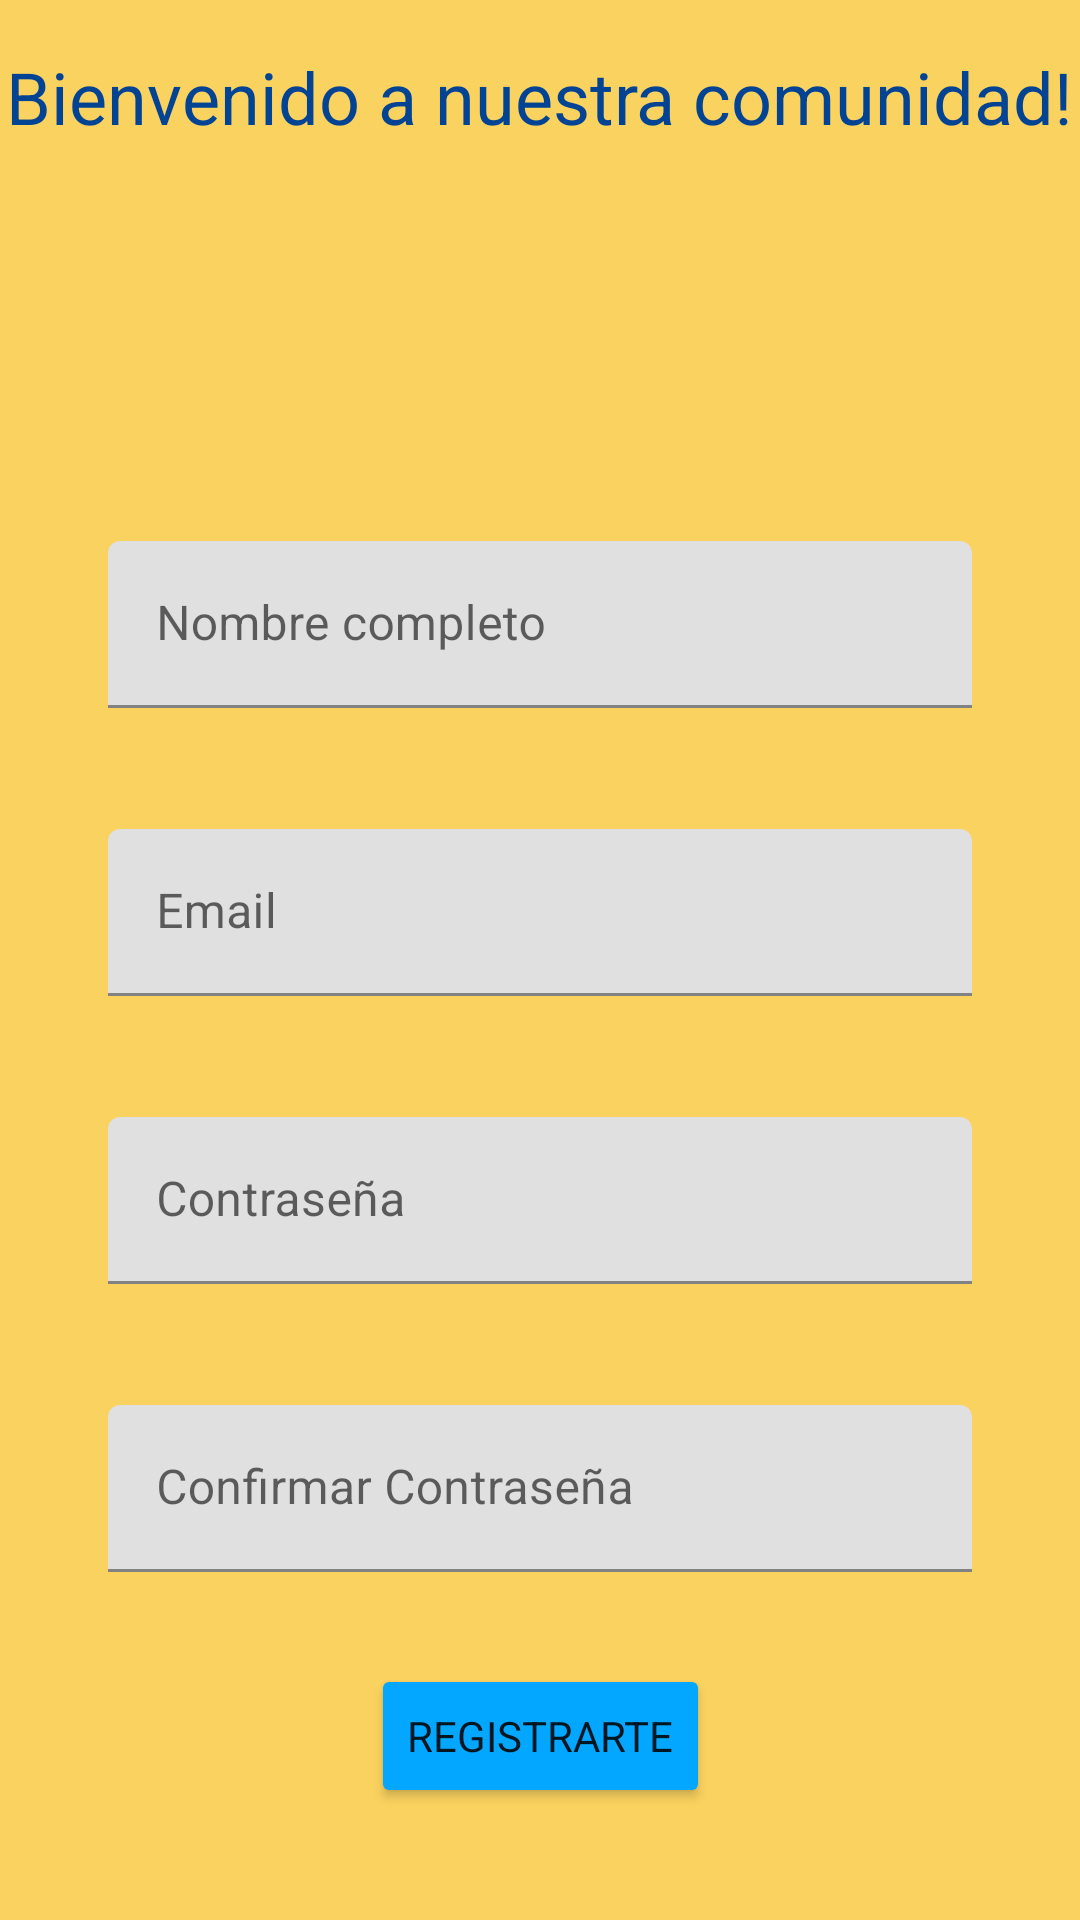

Here is an Android app screen rendered from its layout file. Give the layout XML and the strings, colors and styles it references.
<!-- AndroidManifest.xml: application theme Theme.ExamenPilar -->
<!-- res/layout/activity_registro.xml -->
<?xml version="1.0" encoding="utf-8"?>
<androidx.constraintlayout.widget.ConstraintLayout xmlns:android="http://schemas.android.com/apk/res/android"
    xmlns:app="http://schemas.android.com/apk/res-auto"
    xmlns:tools="http://schemas.android.com/tools"
    android:layout_width="match_parent"
    android:layout_height="match_parent"
    android:background="@color/backgroud"
    tools:context=".Registro">

    <TextView
        android:id="@+id/textView"
        android:layout_width="wrap_content"
        android:layout_height="wrap_content"
        android:text="Bienvenido a nuestra comunidad!"
        android:textColor="@color/cabeceras"
        android:textSize="24sp"
        app:layout_constraintBottom_toTopOf="@+id/guideline9"
        app:layout_constraintEnd_toEndOf="parent"
        app:layout_constraintStart_toStartOf="parent"
        app:layout_constraintTop_toTopOf="parent" />

    <com.google.android.material.textfield.TextInputLayout
        android:layout_width="0dp"
        android:layout_height="wrap_content"
        app:layout_constraintBottom_toTopOf="@+id/guideline6"
        app:layout_constraintEnd_toStartOf="@+id/guideline25"
        app:layout_constraintStart_toStartOf="@+id/guideline22"
        app:layout_constraintTop_toTopOf="@+id/guideline8">

        <com.google.android.material.textfield.TextInputEditText
            android:id="@+id/registroPass"
            android:layout_width="match_parent"
            android:layout_height="wrap_content"
            android:hint="Confirmar Contraseña"
            android:inputType="textPassword"
            android:password="true" />
    </com.google.android.material.textfield.TextInputLayout>

    <com.google.android.material.textfield.TextInputLayout
        android:layout_width="0dp"
        android:layout_height="wrap_content"
        app:layout_constraintBottom_toTopOf="@+id/guideline7"
        app:layout_constraintEnd_toStartOf="@+id/guideline25"
        app:layout_constraintStart_toStartOf="@+id/guideline22"
        app:layout_constraintTop_toTopOf="@+id/guideline10">

        <com.google.android.material.textfield.TextInputEditText
            android:id="@+id/registroEmail"
            android:layout_width="match_parent"
            android:maxLines="1"
            android:layout_height="wrap_content"
            android:hint="Email" />
    </com.google.android.material.textfield.TextInputLayout>

    <androidx.constraintlayout.widget.Guideline
        android:id="@+id/guideline6"
        android:layout_width="wrap_content"
        android:layout_height="wrap_content"
        android:orientation="horizontal"
        app:layout_constraintGuide_percent="0.85" />

    <androidx.constraintlayout.widget.Guideline
        android:id="@+id/guideline7"
        android:layout_width="wrap_content"
        android:layout_height="wrap_content"
        android:orientation="horizontal"
        app:layout_constraintGuide_percent="0.55" />

    <androidx.constraintlayout.widget.Guideline
        android:id="@+id/guideline8"
        android:layout_width="wrap_content"
        android:layout_height="wrap_content"
        android:orientation="horizontal"
        app:layout_constraintGuide_percent="0.7" />

    <Button
        android:id="@+id/btRegistrarReg"
        android:layout_width="wrap_content"
        android:layout_height="wrap_content"
        android:text="Registrarte"
        app:backgroundTint="#03A7FF"
        app:layout_constraintBottom_toBottomOf="parent"
        app:layout_constraintEnd_toEndOf="parent"
        app:layout_constraintStart_toStartOf="parent"
        app:layout_constraintTop_toTopOf="@+id/guideline6"
        app:layout_constraintVertical_bias="0.22000003" />

    <androidx.constraintlayout.widget.Guideline
        android:id="@+id/guideline9"
        android:layout_width="wrap_content"
        android:layout_height="wrap_content"
        android:orientation="horizontal"
        app:layout_constraintGuide_percent="0.1" />

    <androidx.constraintlayout.widget.Guideline
        android:id="@+id/guideline10"
        android:layout_width="wrap_content"
        android:layout_height="wrap_content"
        android:orientation="horizontal"
        app:layout_constraintGuide_percent="0.4" />

    <com.google.android.material.textfield.TextInputLayout
        android:layout_width="0dp"
        android:layout_height="wrap_content"
        app:layout_constraintBottom_toTopOf="@+id/guideline8"
        app:layout_constraintEnd_toStartOf="@+id/guideline25"
        app:layout_constraintStart_toStartOf="@+id/guideline22"
        app:layout_constraintTop_toTopOf="@+id/guideline7">

        <com.google.android.material.textfield.TextInputEditText
            android:id="@+id/registroPass2"
            android:layout_width="match_parent"
            android:layout_height="wrap_content"
            android:hint="Contraseña"
            android:inputType="textPassword"
            android:password="true" />
    </com.google.android.material.textfield.TextInputLayout>

    <com.google.android.material.textfield.TextInputLayout
        android:layout_width="0dp"
        android:layout_height="wrap_content"
        app:layout_constraintBottom_toTopOf="@+id/guideline10"
        app:layout_constraintEnd_toStartOf="@+id/guideline25"
        app:layout_constraintStart_toStartOf="@+id/guideline22"
        app:layout_constraintTop_toTopOf="@+id/guideline11">

        <com.google.android.material.textfield.TextInputEditText
            android:id="@+id/registroNombre"
            android:maxLines="1"
            android:layout_width="match_parent"
            android:layout_height="wrap_content"
            android:hint="Nombre completo"
            android:textColor="#0094DD" />
    </com.google.android.material.textfield.TextInputLayout>

    <androidx.constraintlayout.widget.Guideline
        android:id="@+id/guideline11"
        android:layout_width="wrap_content"
        android:layout_height="wrap_content"
        android:orientation="horizontal"
        app:layout_constraintGuide_percent="0.25" />

    <ImageView
        android:id="@+id/imagen"
        android:layout_width="0dp"
        android:layout_height="0dp"
        app:layout_constraintBottom_toTopOf="@+id/guideline11"
        app:layout_constraintEnd_toEndOf="parent"
        app:layout_constraintStart_toStartOf="parent"
        app:layout_constraintTop_toTopOf="@+id/guideline9"
        tools:srcCompat="@tools:sample/avatars" />

    <androidx.constraintlayout.widget.Guideline
        android:id="@+id/guideline22"
        android:layout_width="wrap_content"
        android:layout_height="wrap_content"
        android:orientation="vertical"
        app:layout_constraintGuide_percent="0.1" />

    <androidx.constraintlayout.widget.Guideline
        android:id="@+id/guideline25"
        android:layout_width="wrap_content"
        android:layout_height="wrap_content"
        android:orientation="vertical"
        app:layout_constraintGuide_percent="0.9" />

</androidx.constraintlayout.widget.ConstraintLayout>
<!-- resources referenced by this layout -->
<resources>
  <color name="backgroud">#FAD25F</color>
  <color name="cabeceras">#024393</color>
  <style name="Theme.ExamenPilar" parent="Theme.MaterialComponents.DayNight.DarkActionBar">
          
          <item name="colorPrimary">@color/botones</item>
          <item name="colorPrimaryVariant">@color/cabeceras</item>
          <item name="colorOnPrimary">@color/white</item>
          
          <item name="colorSecondary">@color/botones</item>
          <item name="colorSecondaryVariant">@color/teal_700</item>
          <item name="colorOnSecondary">@color/black</item>
          
          <item name="android:statusBarColor" tools:targetApi="l">?attr/colorPrimaryVariant</item>
          
          <item name="fontFamily">@font/amarante</item>
      </style>
  <color name="botones">#03A7FF</color>
  <color name="white">#FFFFFFFF</color>
  <color name="teal_700">#FF018786</color>
  <color name="black">#FF000000</color>
</resources>
